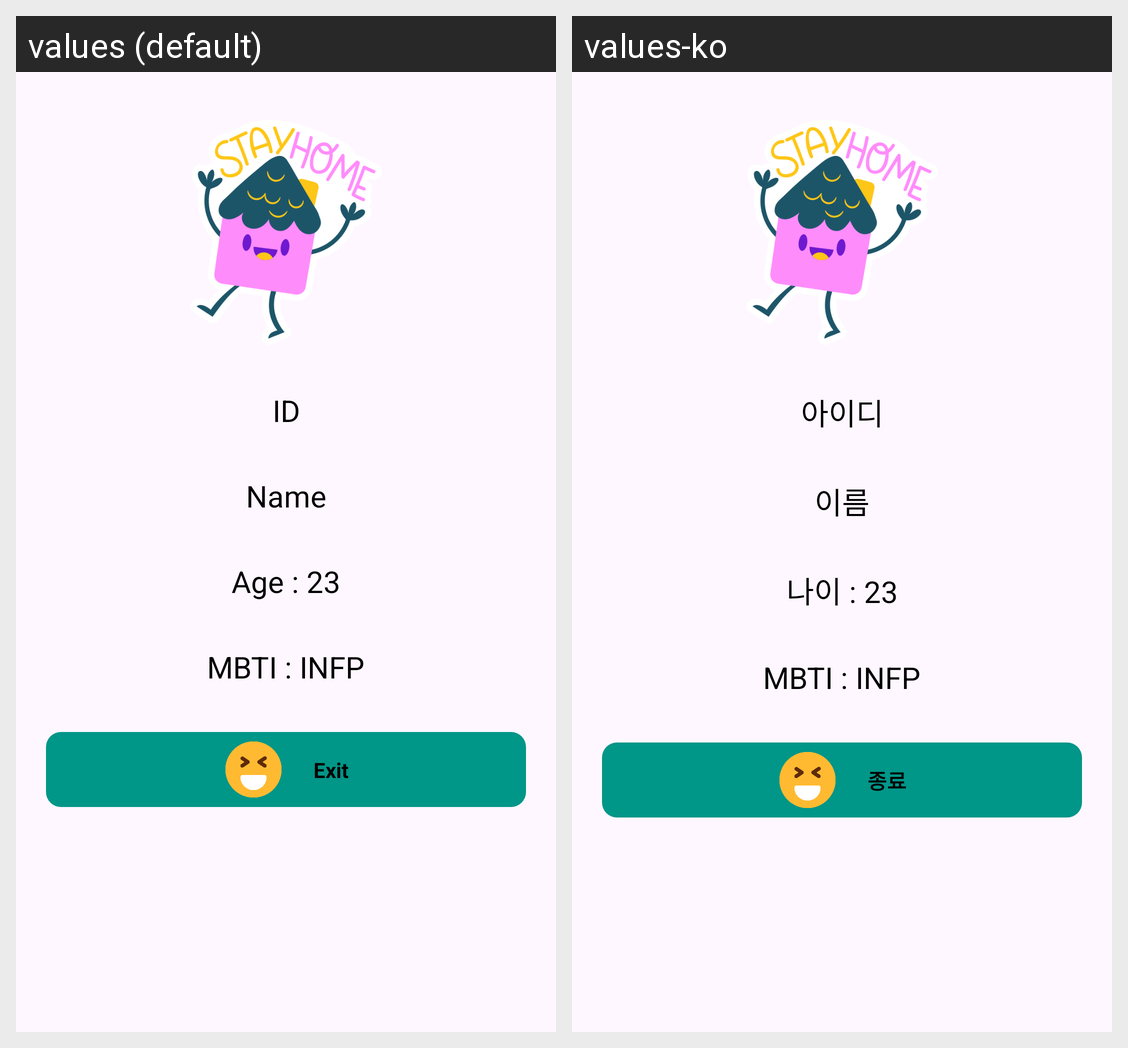

The Android screen above is rendered under two locales of the same app. Produce the string resources it draws, with the default and per-locale values.
Android screen res/layout/activity_home.xml rendered under 2 locales, left to right: values (default), values-ko. Device: Nexus 5 (rendered at 1080×1920; each locale shown at half size, 540×960, under a caption strip naming it); theme Theme.IntroduceApp.
Strings drawn on this screen, with the default value and each locale's value (text and hints the layout hard-codes, and strings that could not be matched under every locale, appear in the picture but are not listed):

ui_id_text
  values: ID
  values-ko: 아이디

ui_name_text
  values: Name
  values-ko: 이름

ui_age_text
  values: Age : 23
  values-ko: 나이 : 23

ui_mbti_text
  values: MBTI : INFP
  values-ko: MBTI : INFP

ui_exit_text
  values: Exit
  values-ko: 종료
